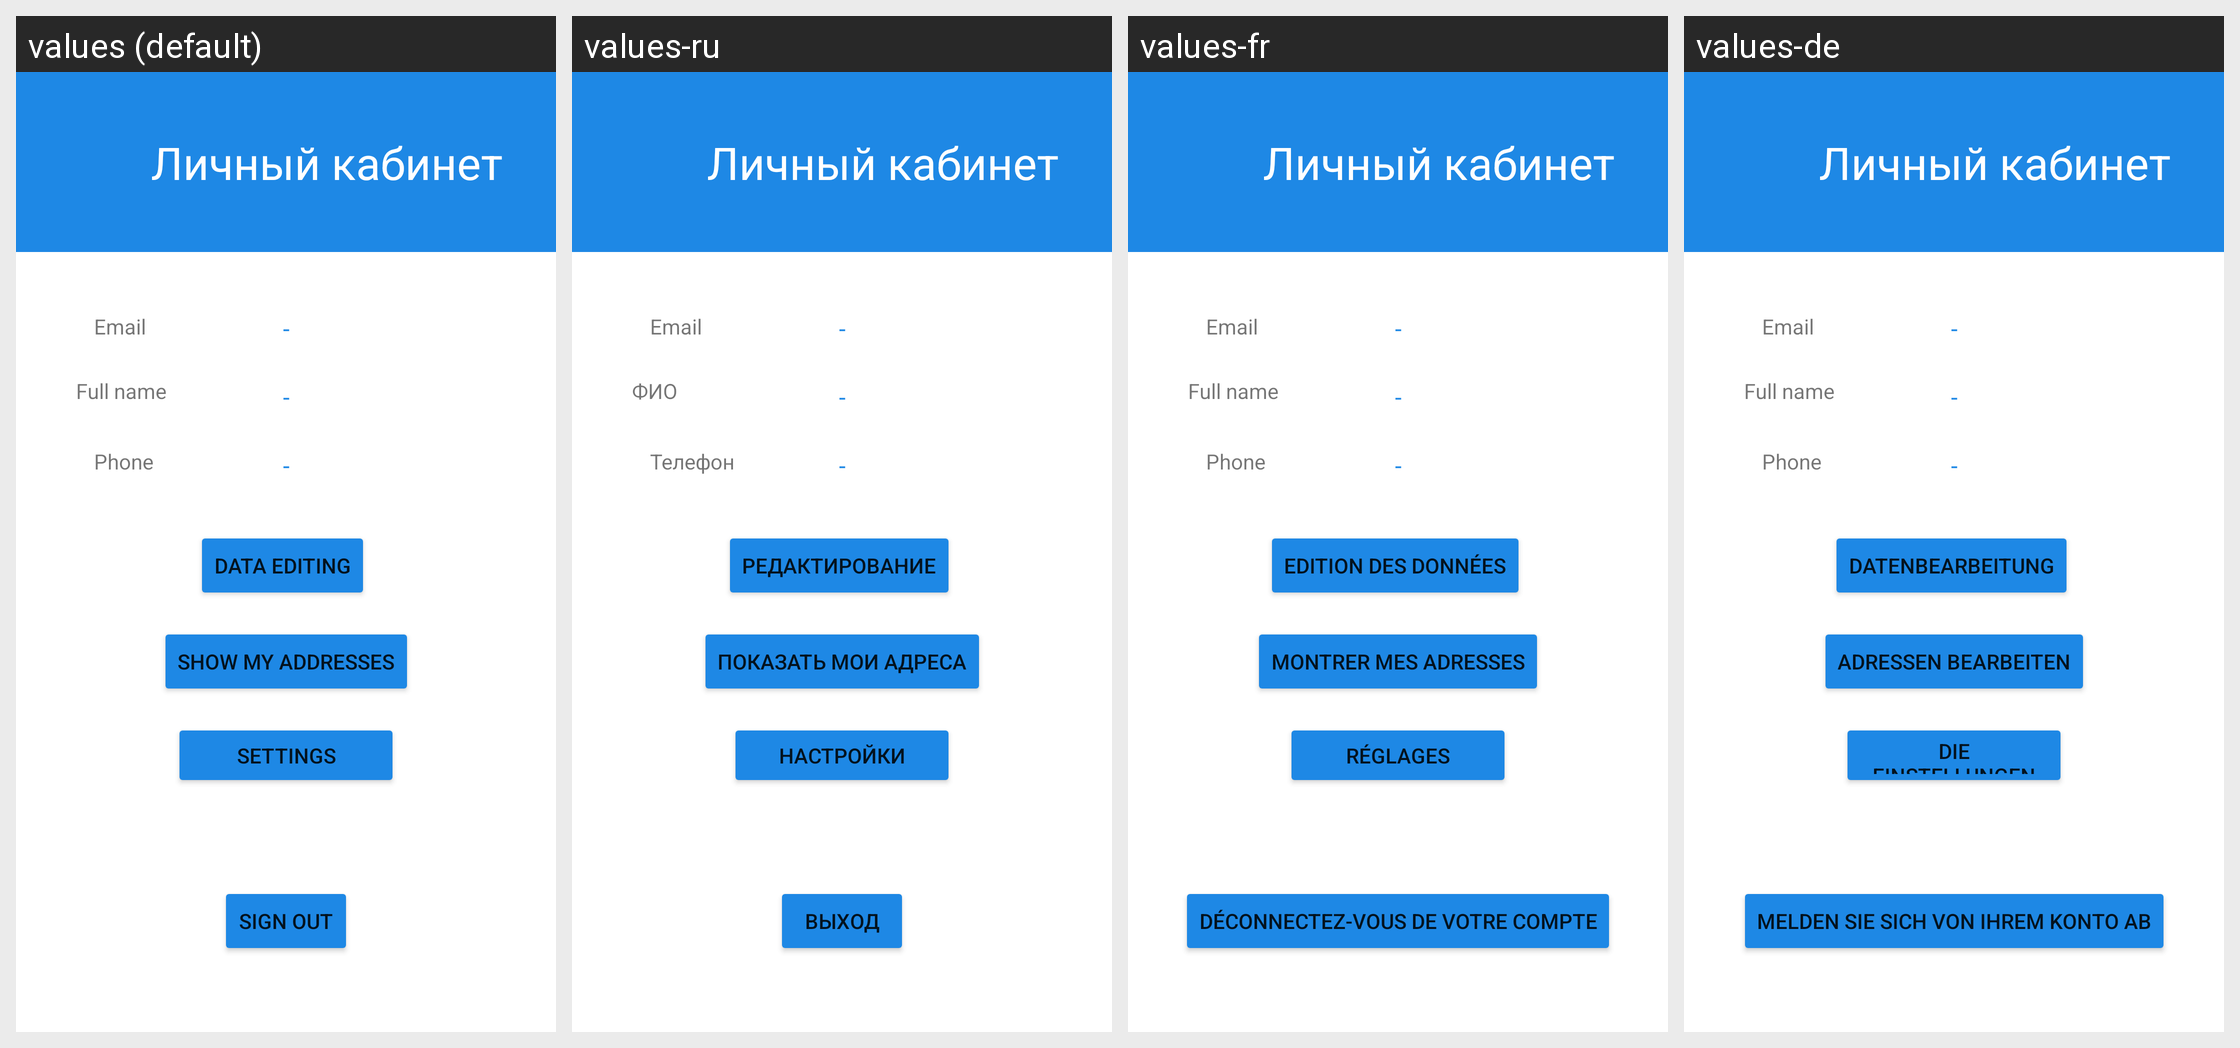

The same Android screen rendered under several of its app's locales, left to right. List the strings drawn on it with the default value and each locale's translation.
Android screen res/layout/fragment_users_lk.xml rendered under 4 locales, left to right: values (default), values-ru, values-fr, values-de. Device: Nexus 5 (rendered at 1080×1920; each locale shown at half size, 540×960, under a caption strip naming it); theme Theme.KenguruExpress.
Strings drawn on this screen, with the default value and each locale's value (text and hints the layout hard-codes, and strings that could not be matched under every locale, appear in the picture but are not listed):

changeDataBtn
  values: Data editing
  values-ru: Редактирование
  values-fr: Edition des données
  values-de: Datenbearbeitung

editAddressBtn
  values: Show My Addresses
  values-ru: Показать мои адреса
  values-fr: Montrer Mes Adresses
  values-de: Adressen bearbeiten

settingsBtn
  values: Settings
  values-ru: Настройки
  values-fr: Réglages
  values-de: die Einstellungen

lkExitBtn
  values: Sign out
  values-ru: Выход
  values-fr: Déconnectez-vous de votre compte
  values-de: Melden Sie sich von Ihrem Konto ab

emailHint
  values: Email
  values-ru: Email
  values-fr: Email
  values-de: Email

full_name
  values: Full name
  values-ru: ФИО
  values-fr: Full name
  values-de: Full name

textPhone
  values: Phone
  values-ru: Телефон
  values-fr: Phone
  values-de: Phone
